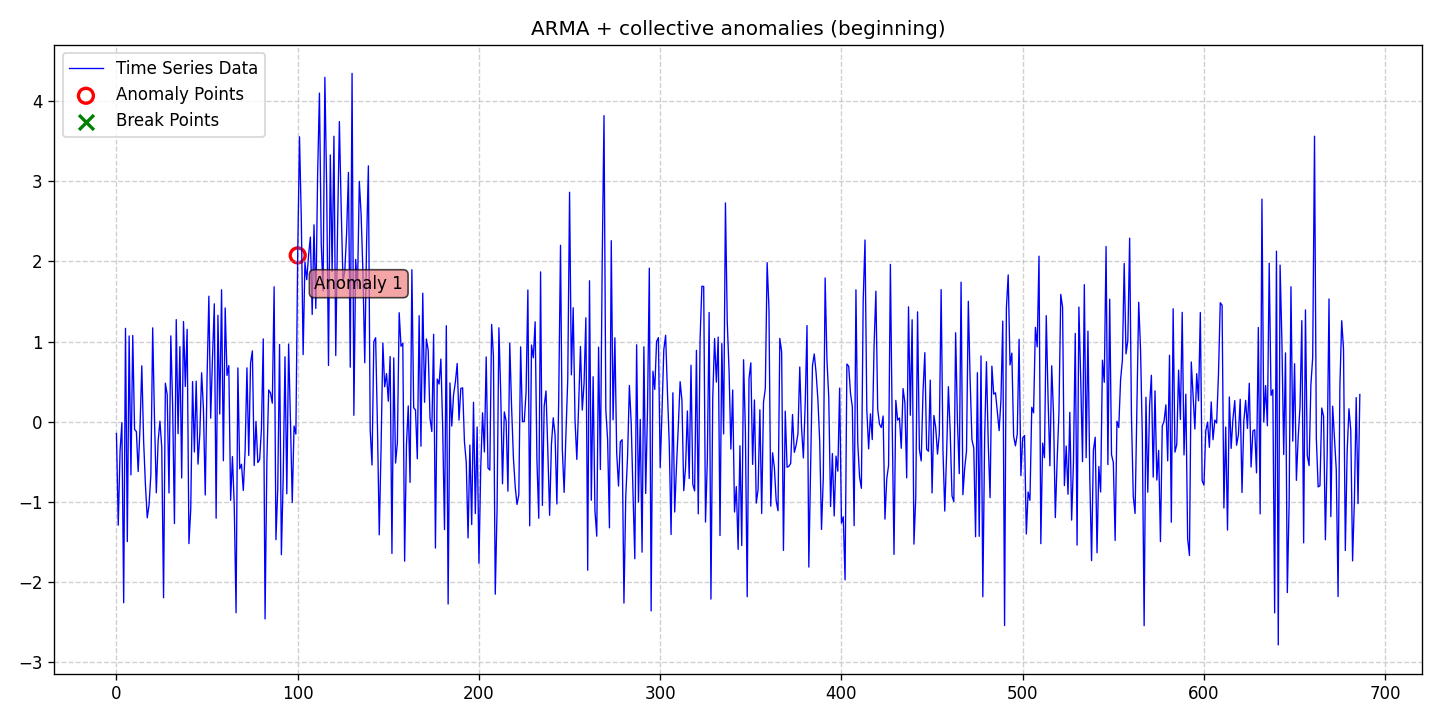

Values plotted in this chart, from the file beside it:
date, data, stationary, det_lin_up, det_lin_down, det_quad, det_cubic, det_exp, det_damped, stoc_trend, volatility, single_seas, multiple_seas, point_anom_single, point_anom_multi, collect_anom, context_anom, mean_shift, var_shift, trend_shift, point_anom_count, point_anom_location, point_anom_point, collect_anom_count
2020-01-01, -0.1467, 0, 0, 0, 0, 0, 0, 0, 0, 0, 0, 0, 0, 0, 1, 0, 0, 0, 0, 0, none, , 1
2020-01-02, -1.292, 0, 0, 0, 0, 0, 0, 0, 0, 0, 0, 0, 0, 0, 1, 0, 0, 0, 0, 0, none, , 1
2020-01-03, -0.3684, 0, 0, 0, 0, 0, 0, 0, 0, 0, 0, 0, 0, 0, 1, 0, 0, 0, 0, 0, none, , 1
2020-01-04, -0.0128, 0, 0, 0, 0, 0, 0, 0, 0, 0, 0, 0, 0, 0, 1, 0, 0, 0, 0, 0, none, , 1
2020-01-05, -2.26, 0, 0, 0, 0, 0, 0, 0, 0, 0, 0, 0, 0, 0, 1, 0, 0, 0, 0, 0, none, , 1
2020-01-06, 1.165, 0, 0, 0, 0, 0, 0, 0, 0, 0, 0, 0, 0, 0, 1, 0, 0, 0, 0, 0, none, , 1
2020-01-07, -1.497, 0, 0, 0, 0, 0, 0, 0, 0, 0, 0, 0, 0, 0, 1, 0, 0, 0, 0, 0, none, , 1
2020-01-08, 1.07, 0, 0, 0, 0, 0, 0, 0, 0, 0, 0, 0, 0, 0, 1, 0, 0, 0, 0, 0, none, , 1
2020-01-09, -0.6645, 0, 0, 0, 0, 0, 0, 0, 0, 0, 0, 0, 0, 0, 1, 0, 0, 0, 0, 0, none, , 1
2020-01-10, 1.076, 0, 0, 0, 0, 0, 0, 0, 0, 0, 0, 0, 0, 0, 1, 0, 0, 0, 0, 0, none, , 1
2020-01-11, -0.09635, 0, 0, 0, 0, 0, 0, 0, 0, 0, 0, 0, 0, 0, 1, 0, 0, 0, 0, 0, none, , 1
2020-01-12, -0.1238, 0, 0, 0, 0, 0, 0, 0, 0, 0, 0, 0, 0, 0, 1, 0, 0, 0, 0, 0, none, , 1
2020-01-13, -0.623, 0, 0, 0, 0, 0, 0, 0, 0, 0, 0, 0, 0, 0, 1, 0, 0, 0, 0, 0, none, , 1
2020-01-14, -0.07576, 0, 0, 0, 0, 0, 0, 0, 0, 0, 0, 0, 0, 0, 1, 0, 0, 0, 0, 0, none, , 1
2020-01-15, 0.6969, 0, 0, 0, 0, 0, 0, 0, 0, 0, 0, 0, 0, 0, 1, 0, 0, 0, 0, 0, none, , 1
2020-01-16, -0.2408, 0, 0, 0, 0, 0, 0, 0, 0, 0, 0, 0, 0, 0, 1, 0, 0, 0, 0, 0, none, , 1
2020-01-17, -0.7913, 0, 0, 0, 0, 0, 0, 0, 0, 0, 0, 0, 0, 0, 1, 0, 0, 0, 0, 0, none, , 1
2020-01-18, -1.201, 0, 0, 0, 0, 0, 0, 0, 0, 0, 0, 0, 0, 0, 1, 0, 0, 0, 0, 0, none, , 1
2020-01-19, -1.036, 0, 0, 0, 0, 0, 0, 0, 0, 0, 0, 0, 0, 0, 1, 0, 0, 0, 0, 0, none, , 1
2020-01-20, -0.6583, 0, 0, 0, 0, 0, 0, 0, 0, 0, 0, 0, 0, 0, 1, 0, 0, 0, 0, 0, none, , 1
2020-01-21, 1.171, 0, 0, 0, 0, 0, 0, 0, 0, 0, 0, 0, 0, 0, 1, 0, 0, 0, 0, 0, none, , 1
2020-01-22, 0.0275, 0, 0, 0, 0, 0, 0, 0, 0, 0, 0, 0, 0, 0, 1, 0, 0, 0, 0, 0, none, , 1
2020-01-23, -0.8878, 0, 0, 0, 0, 0, 0, 0, 0, 0, 0, 0, 0, 0, 1, 0, 0, 0, 0, 0, none, , 1
2020-01-24, -0.2422, 0, 0, 0, 0, 0, 0, 0, 0, 0, 0, 0, 0, 0, 1, 0, 0, 0, 0, 0, none, , 1
2020-01-25, 0.006365, 0, 0, 0, 0, 0, 0, 0, 0, 0, 0, 0, 0, 0, 1, 0, 0, 0, 0, 0, none, , 1
2020-01-26, -0.3195, 0, 0, 0, 0, 0, 0, 0, 0, 0, 0, 0, 0, 0, 1, 0, 0, 0, 0, 0, none, , 1
2020-01-27, -2.198, 0, 0, 0, 0, 0, 0, 0, 0, 0, 0, 0, 0, 0, 1, 0, 0, 0, 0, 0, none, , 1
2020-01-28, 0.48, 0, 0, 0, 0, 0, 0, 0, 0, 0, 0, 0, 0, 0, 1, 0, 0, 0, 0, 0, none, , 1
2020-01-29, 0.3366, 0, 0, 0, 0, 0, 0, 0, 0, 0, 0, 0, 0, 0, 1, 0, 0, 0, 0, 0, none, , 1
2020-01-30, -0.8902, 0, 0, 0, 0, 0, 0, 0, 0, 0, 0, 0, 0, 0, 1, 0, 0, 0, 0, 0, none, , 1
2020-01-31, 1.071, 0, 0, 0, 0, 0, 0, 0, 0, 0, 0, 0, 0, 0, 1, 0, 0, 0, 0, 0, none, , 1
2020-02-01, 0.2052, 0, 0, 0, 0, 0, 0, 0, 0, 0, 0, 0, 0, 0, 1, 0, 0, 0, 0, 0, none, , 1
2020-02-02, -1.272, 0, 0, 0, 0, 0, 0, 0, 0, 0, 0, 0, 0, 0, 1, 0, 0, 0, 0, 0, none, , 1
2020-02-03, 1.274, 0, 0, 0, 0, 0, 0, 0, 0, 0, 0, 0, 0, 0, 1, 0, 0, 0, 0, 0, none, , 1
2020-02-04, -0.1498, 0, 0, 0, 0, 0, 0, 0, 0, 0, 0, 0, 0, 0, 1, 0, 0, 0, 0, 0, none, , 1
2020-02-05, 0.9361, 0, 0, 0, 0, 0, 0, 0, 0, 0, 0, 0, 0, 0, 1, 0, 0, 0, 0, 0, none, , 1
2020-02-06, -0.7029, 0, 0, 0, 0, 0, 0, 0, 0, 0, 0, 0, 0, 0, 1, 0, 0, 0, 0, 0, none, , 1
2020-02-07, 1.25, 0, 0, 0, 0, 0, 0, 0, 0, 0, 0, 0, 0, 0, 1, 0, 0, 0, 0, 0, none, , 1
2020-02-08, 0.4394, 0, 0, 0, 0, 0, 0, 0, 0, 0, 0, 0, 0, 0, 1, 0, 0, 0, 0, 0, none, , 1
2020-02-09, 1.152, 0, 0, 0, 0, 0, 0, 0, 0, 0, 0, 0, 0, 0, 1, 0, 0, 0, 0, 0, none, , 1
2020-02-10, -1.522, 0, 0, 0, 0, 0, 0, 0, 0, 0, 0, 0, 0, 0, 1, 0, 0, 0, 0, 0, none, , 1
2020-02-11, -1.092, 0, 0, 0, 0, 0, 0, 0, 0, 0, 0, 0, 0, 0, 1, 0, 0, 0, 0, 0, none, , 1
2020-02-12, 0.5005, 0, 0, 0, 0, 0, 0, 0, 0, 0, 0, 0, 0, 0, 1, 0, 0, 0, 0, 0, none, , 1
2020-02-13, -0.3789, 0, 0, 0, 0, 0, 0, 0, 0, 0, 0, 0, 0, 0, 1, 0, 0, 0, 0, 0, none, , 1
2020-02-14, 0.5056, 0, 0, 0, 0, 0, 0, 0, 0, 0, 0, 0, 0, 0, 1, 0, 0, 0, 0, 0, none, , 1
2020-02-15, -0.5302, 0, 0, 0, 0, 0, 0, 0, 0, 0, 0, 0, 0, 0, 1, 0, 0, 0, 0, 0, none, , 1
2020-02-16, -0.1554, 0, 0, 0, 0, 0, 0, 0, 0, 0, 0, 0, 0, 0, 1, 0, 0, 0, 0, 0, none, , 1
2020-02-17, 0.6104, 0, 0, 0, 0, 0, 0, 0, 0, 0, 0, 0, 0, 0, 1, 0, 0, 0, 0, 0, none, , 1
2020-02-18, 0.1585, 0, 0, 0, 0, 0, 0, 0, 0, 0, 0, 0, 0, 0, 1, 0, 0, 0, 0, 0, none, , 1
2020-02-19, -0.9158, 0, 0, 0, 0, 0, 0, 0, 0, 0, 0, 0, 0, 0, 1, 0, 0, 0, 0, 0, none, , 1
2020-02-20, 0.5478, 0, 0, 0, 0, 0, 0, 0, 0, 0, 0, 0, 0, 0, 1, 0, 0, 0, 0, 0, none, , 1
2020-02-21, 1.566, 0, 0, 0, 0, 0, 0, 0, 0, 0, 0, 0, 0, 0, 1, 0, 0, 0, 0, 0, none, , 1
2020-02-22, 0.04422, 0, 0, 0, 0, 0, 0, 0, 0, 0, 0, 0, 0, 0, 1, 0, 0, 0, 0, 0, none, , 1
2020-02-23, 0.7983, 0, 0, 0, 0, 0, 0, 0, 0, 0, 0, 0, 0, 0, 1, 0, 0, 0, 0, 0, none, , 1
2020-02-24, 1.471, 0, 0, 0, 0, 0, 0, 0, 0, 0, 0, 0, 0, 0, 1, 0, 0, 0, 0, 0, none, , 1
2020-02-25, -1.205, 0, 0, 0, 0, 0, 0, 0, 0, 0, 0, 0, 0, 0, 1, 0, 0, 0, 0, 0, none, , 1
2020-02-26, 1.328, 0, 0, 0, 0, 0, 0, 0, 0, 0, 0, 0, 0, 0, 1, 0, 0, 0, 0, 0, none, , 1
2020-02-27, 0.09565, 0, 0, 0, 0, 0, 0, 0, 0, 0, 0, 0, 0, 0, 1, 0, 0, 0, 0, 0, none, , 1
2020-02-28, 1.646, 0, 0, 0, 0, 0, 0, 0, 0, 0, 0, 0, 0, 0, 1, 0, 0, 0, 0, 0, none, , 1
2020-02-29, -0.4876, 0, 0, 0, 0, 0, 0, 0, 0, 0, 0, 0, 0, 0, 1, 0, 0, 0, 0, 0, none, , 1
... 627 more rows
